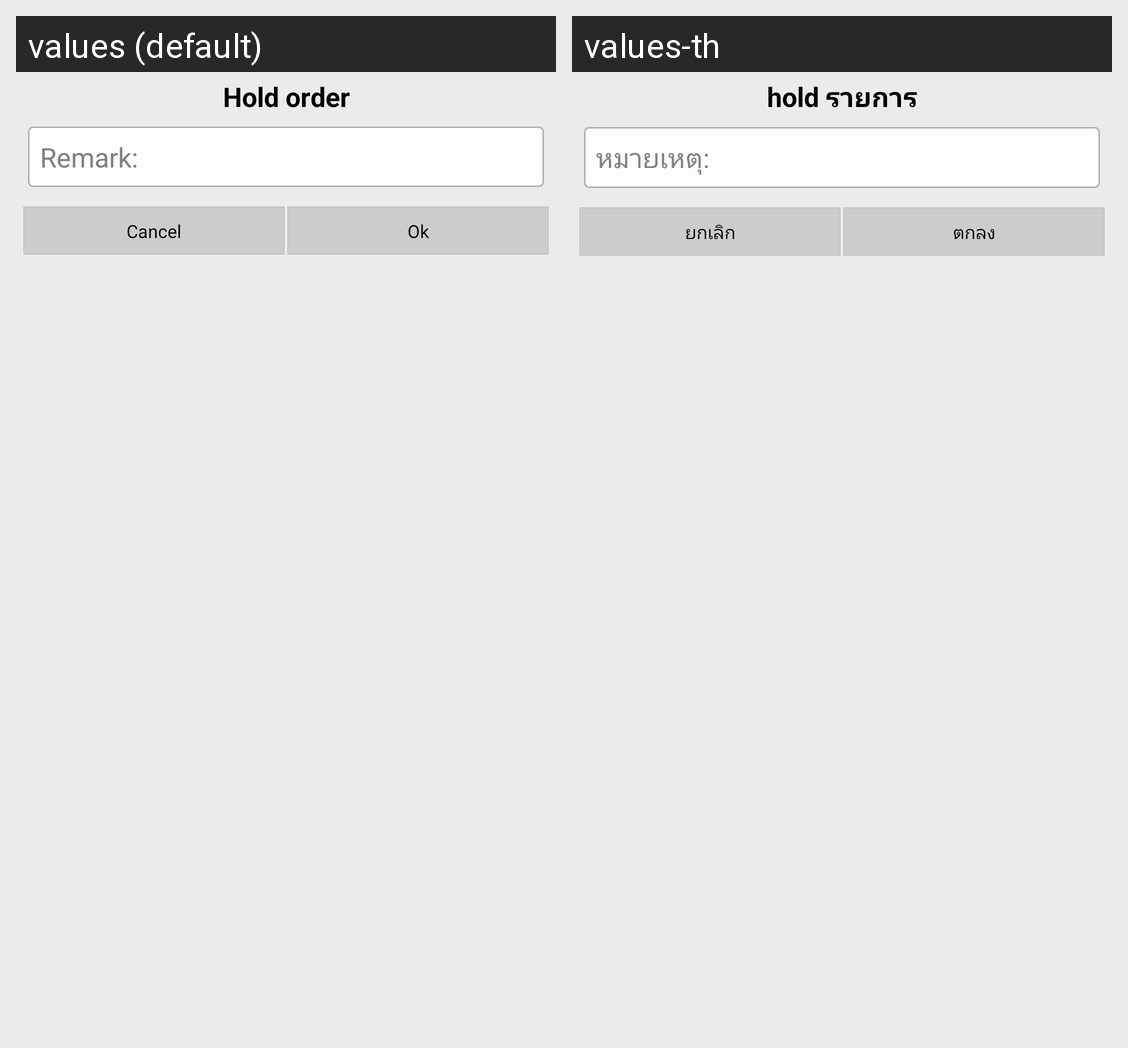

This grid shows one Android layout under two languages. Give, for every string resource on the screen, its name, the default text and each shown locale's text.
Android screen res/layout/hold_layout.xml rendered under 2 locales, left to right: values (default), values-th. Device: Nexus 5 (rendered at 1080×1920; each locale shown at half size, 540×960, under a caption strip naming it); theme android:Theme.Holo.Light.
Strings drawn on this screen, with the default value and each locale's value (text and hints the layout hard-codes, and strings that could not be matched under every locale, appear in the picture but are not listed):

hold_dialog_title
  values: Hold order
  values-th: hold รายการ

global_btn_cancel
  values: Cancel
  values-th: ยกเลิก

global_btn_ok
  values: Ok
  values-th: ตกลง

hold_remark_label
  values: Remark:
  values-th: หมายเหตุ:
